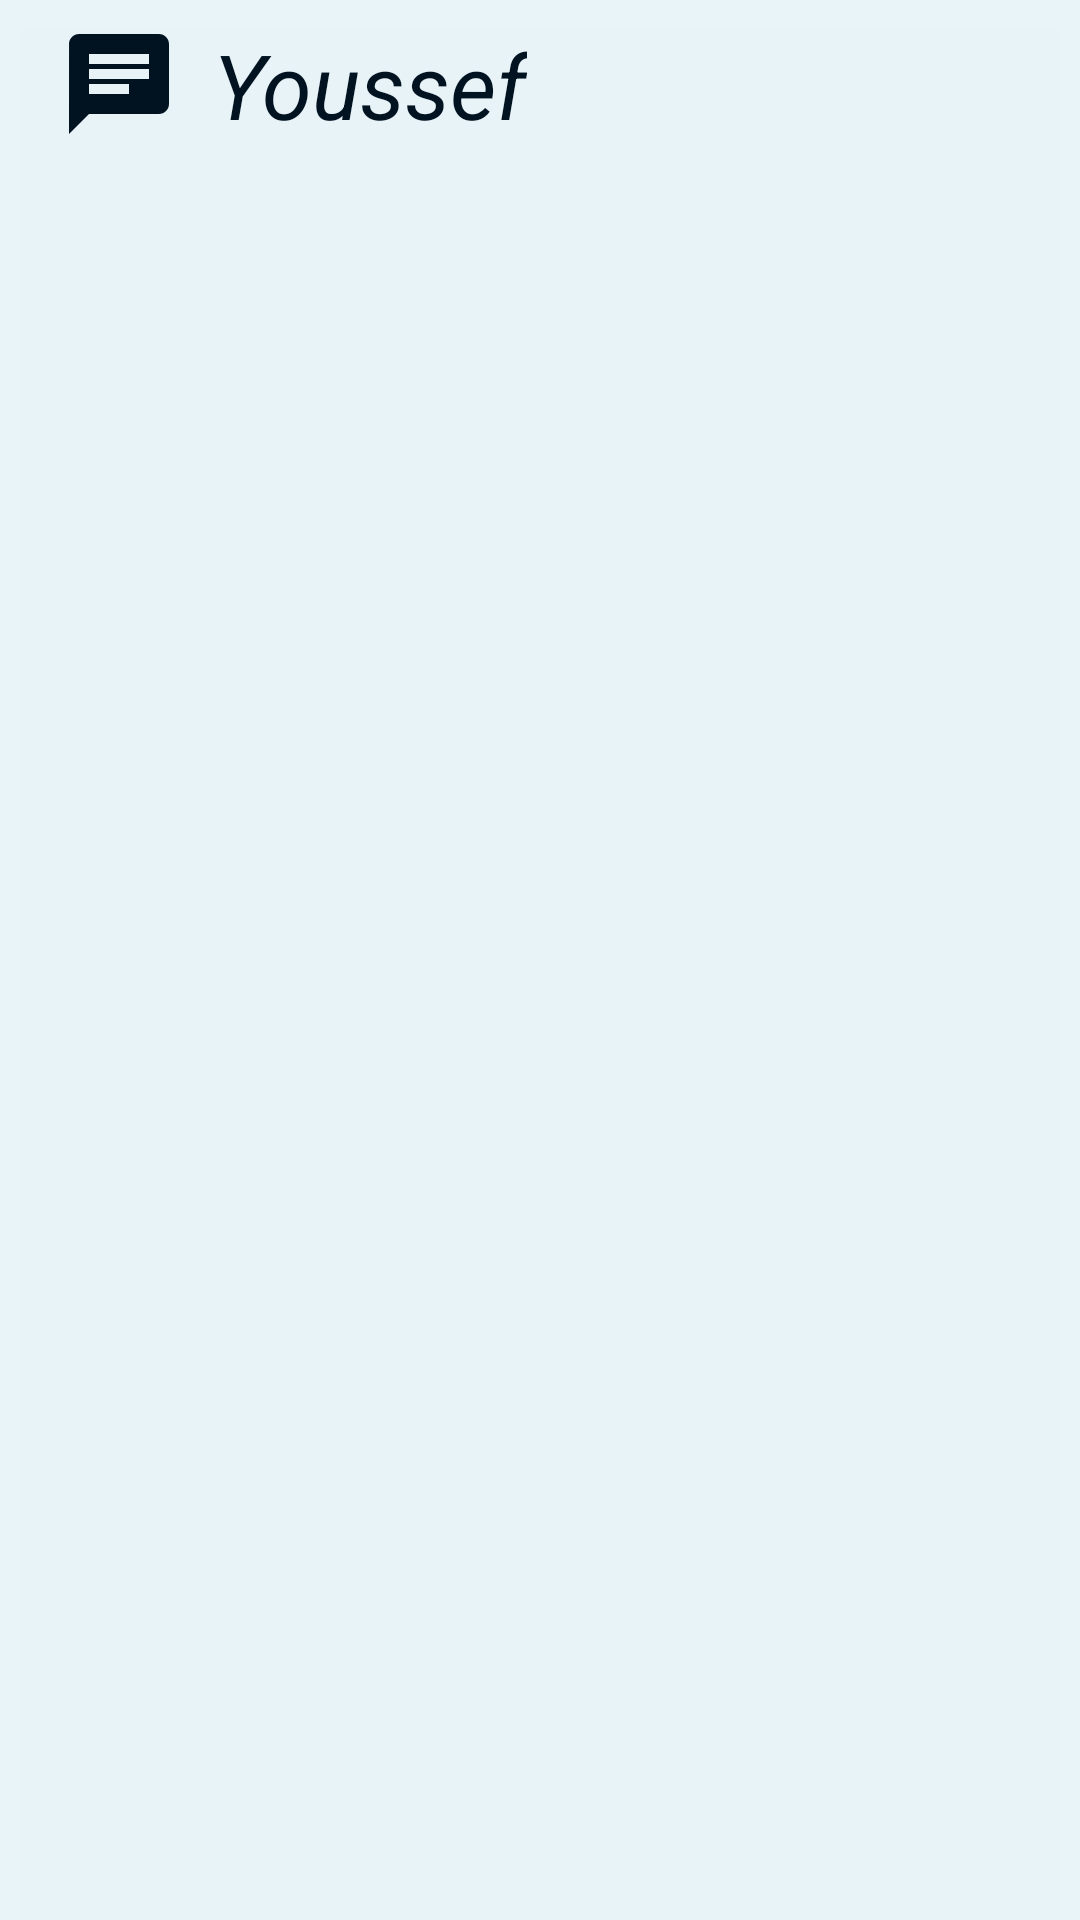

Android layout source for this screen:
<!-- AndroidManifest.xml: application theme Theme.ChatApplication -->
<!-- res/layout/user_layout.xml -->
<?xml version="1.0" encoding="utf-8"?>
<androidx.constraintlayout.widget.ConstraintLayout xmlns:android="http://schemas.android.com/apk/res/android"
    xmlns:app="http://schemas.android.com/apk/res-auto"
    xmlns:tools="http://schemas.android.com/tools"
    android:id="@+id/userLayout"
    android:layout_width="match_parent"
    android:layout_height="50dp"
    android:layout_margin="3dp"
    android:background="#1003A9F4"
    android:elevation="8dp">

    <TextView
        android:id="@+id/userNameTxt"
        android:layout_width="0dp"
        android:layout_height="wrap_content"
        android:layout_marginStart="8dp"
        android:layout_marginTop="8dp"
        android:text="@string/user_name"
        android:textColor="#011321"
        android:textSize="30sp"
        android:textStyle="italic"
        app:layout_constraintStart_toEndOf="@+id/imageView2"
        app:layout_constraintTop_toTopOf="parent" />

    <ImageView
        android:id="@+id/imageView2"
        android:layout_width="47dp"
        android:layout_height="40dp"
        android:layout_marginStart="16dp"
        android:layout_marginTop="8dp"
        app:layout_constraintStart_toStartOf="parent"
        app:layout_constraintTop_toTopOf="parent"
        app:srcCompat="@drawable/ic_baseline_chat_24" />
</androidx.constraintlayout.widget.ConstraintLayout>
<!-- resources referenced by this layout -->
<resources>
  <!-- drawable ic_baseline_chat_24 (drawable-v24) -->
  <vector android:autoMirrored="true" android:height="24dp"
      android:tint="#011321" android:viewportHeight="24"
      android:viewportWidth="24" android:width="24dp" xmlns:android="http://schemas.android.com/apk/res/android">
      <path android:fillColor="@android:color/white" android:pathData="M20,2L4,2c-1.1,0 -1.99,0.9 -1.99,2L2,22l4,-4h14c1.1,0 2,-0.9 2,-2L22,4c0,-1.1 -0.9,-2 -2,-2zM6,9h12v2L6,11L6,9zM14,14L6,14v-2h8v2zM18,8L6,8L6,6h12v2z"/>
  </vector>
  <string name="user_name">Youssef</string>
  <style name="Theme.ChatApplication" parent="Theme.AppCompat.Light">
          
          <item name="colorPrimary">#03A9F4</item>
          <item name="colorPrimaryVariant">#03A9F4</item>
          <item name="colorOnPrimary">@color/white</item>
          
          <item name="colorSecondary">@color/teal_200</item>
          <item name="colorSecondaryVariant">@color/teal_700</item>
          <item name="colorOnSecondary">#03A9F4</item>
          
          <item name="android:statusBarColor">?attr/colorPrimaryVariant</item>
          
      </style>
  <!-- not gathered from this repository: default colours our renderer supplied (Android Studio template values) -->
  <color name="teal_200">#FF03DAC5</color>
  <color name="teal_700">#FF018786</color>
  <color name="white">#FFFFFFFF</color>
</resources>
